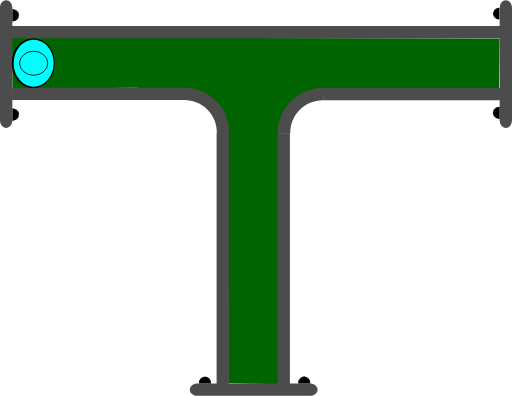
t = 0.00 s
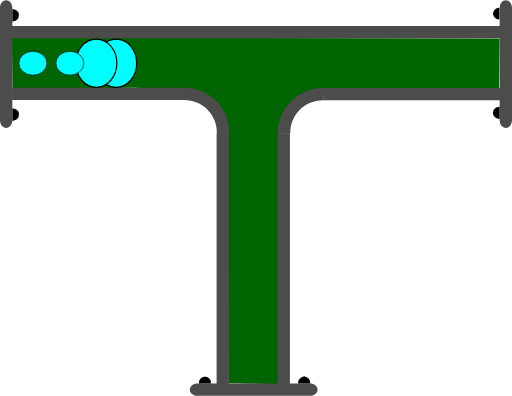
t = 0.75 s
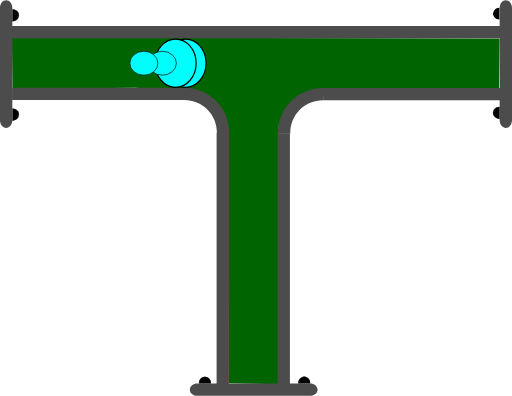
t = 1.38 s
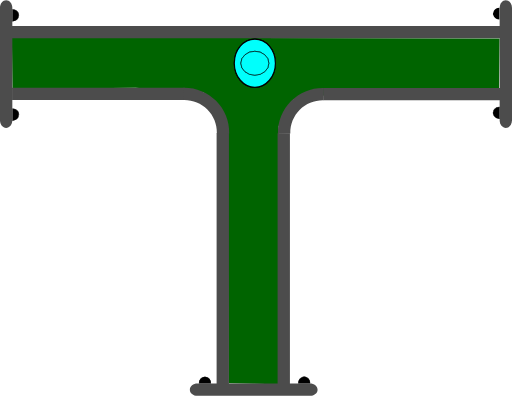
t = 2.00 s
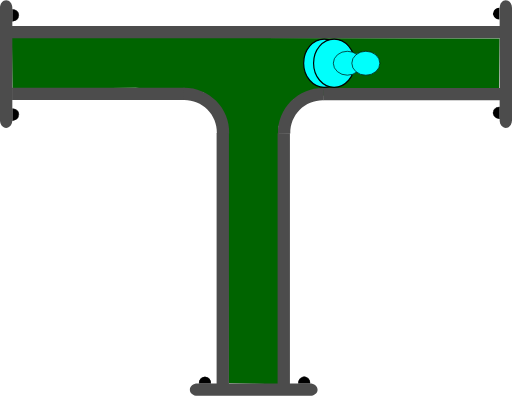
t = 2.63 s
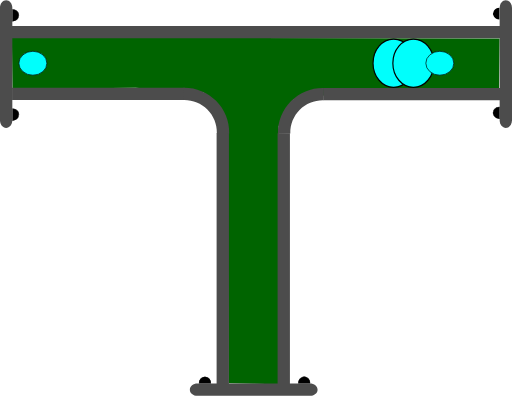
t = 3.25 s

The animated SVG that drew these frames (rendered in a browser with its animation timeline set to each time). Animation: 4 SMIL elements (animate=4); one cycle of 4.00 s, repeats indefinitely.

<?xml version="1.0" encoding="UTF-8" standalone="no"?>
<svg
   width="62.278221"
   height="48.12117"
   xml:lang="fr"
   viewBox="0 0 62.278221 48.12117"
   preserveAspectRatio="xMidYMid"
   version="1.1"
   id="svg1"
   sodipodi:docname="2d_tuyau_te_anime_01_source.svg"
   inkscape:version="1.3 (0e150ed6c4, 2023-07-21)"
   xmlns:inkscape="http://www.inkscape.org/namespaces/inkscape"
   xmlns:sodipodi="http://sodipodi.sourceforge.net/DTD/sodipodi-0.dtd"
   xmlns="http://www.w3.org/2000/svg"
   xmlns:svg="http://www.w3.org/2000/svg">
  <defs
     id="defs1" />
  <sodipodi:namedview
     id="namedview1"
     pagecolor="#ffffff"
     bordercolor="#666666"
     borderopacity="1.0"
     inkscape:showpageshadow="2"
     inkscape:pageopacity="0.0"
     inkscape:pagecheckerboard="0"
     inkscape:deskcolor="#d1d1d1"
     inkscape:zoom="4.567252"
     inkscape:cx="-1.3137002"
     inkscape:cy="37.768881"
     inkscape:window-width="1920"
     inkscape:window-height="1043"
     inkscape:window-x="0"
     inkscape:window-y="0"
     inkscape:window-maximized="1"
     inkscape:current-layer="svg1" />
  <!-- Intérieur du Tuyau en C8C8C8 -->
  <!-- Extérieur du Tuyau en NOIR -->
  <!-- Extérieur du Tuyau en NOIR -->
  <!-- Bulle 02 à l'Intérieur du Tuyau en VERT -->
  <!-- Petite Bulle 03 à l'Intérieur du Tuyau en ROUGE -->
  <!-- Petite Bulle 04 à l'Intérieur du Tuyau en JAUNE -->
  <!-- Bride du Tuyau et ses Boulons en GRIS -->
  <!-- Bulle 01 à l'Intérieur du Tuyau en BLEU -->
  <g
     id="path3"
     transform="rotate(90)"
     style="display:inline">
    <path
       style="color:#000000;display:inline;fill:#000000;-inkscape-stroke:none;paint-order:stroke fill markers"
       d="m 2.3430357,-60.749104 a 0.71439695,0.77823663 0 0 1 -0.3581902,0.674596 0.71439695,0.77823663 0 0 1 -0.7153859,-0.0019 0.71439695,0.77823663 0 0 1 -0.35520956,-0.676463 l 0.71438866,0.0037 z"
       id="path13" />
  </g>
  <g
     id="path3-2"
     transform="rotate(90)"
     style="display:inline">
    <path
       style="color:#000000;display:inline;fill:#000000;-inkscape-stroke:none;paint-order:stroke fill markers"
       d="m 12.958984,-60.785156 v 0.02734 c -0.0013,0.287088 0.137968,0.55203 0.367188,0.697265 0.229215,0.145244 0.514269,0.145984 0.744141,0.002 0.229867,-0.144039 0.371093,-0.40822 0.371093,-0.695312 v -0.02734 h -0.02734 -0.714844 z m 0.06641,0.05273 0.673828,0.0039 H 14.375 c -0.0099,0.257608 -0.127044,0.498504 -0.332031,0.626954 -0.213325,0.133662 -0.474767,0.132846 -0.6875,-0.002 -0.204437,-0.129532 -0.321353,-0.371234 -0.330078,-0.628906 z"
       id="path14" />
    <path
       style="color:#000000;display:inline;fill:#000000;-inkscape-stroke:none;paint-order:stroke fill markers"
       d="m 14.414348,-60.75457 a 0.71439695,0.77823663 0 0 1 -0.35819,0.674595 0.71439695,0.77823663 0 0 1 -0.715386,-0.0019 0.71439695,0.77823663 0 0 1 -0.35521,-0.676463 l 0.714389,0.0037 z"
       id="path15" />
  </g>
  <path
     id="use1"
     style="display:inline;fill:#006400;stroke-width:0.747177;stroke-linejoin:round;paint-order:stroke fill markers"
     d="m 60.770473,4.6593206 -0.05946,6.0936554 -14.798138,0.01336 -10.256351,1.310623 -1.756279,3.226024 -0.04969,31.40792 -3.02964,-0.06808 -3.006429,-0.04073 -0.174775,-31.36144 -2.858234,-4.017374 -8.297145,-0.56039 L 1.5184605,10.8064 1.4474722,4.5617584 Z"
     sodipodi:nodetypes="cccccccccccccc" />
  <path
     id="use2"
     style="display:inline;fill:#4c4c4c;stroke-width:0.371544;stroke-linejoin:round;paint-order:stroke fill markers"
     d="M 60.838207,3.132448 V 4.6324088 H 1.4313958 V 3.132448 Z" />
  <path
     id="use3"
     style="display:inline;fill:#4c4c4c;stroke-width:0.220896;stroke-linejoin:round;paint-order:stroke fill markers"
     d="m 22.467777,10.644161 v 1.499961 H 1.4692211 v -1.499961 z" />
  <path
     id="use4"
     style="display:inline;fill:#4c4c4c;stroke-width:0.172615;stroke-linejoin:round;paint-order:stroke fill markers"
     d="m 61.528219,15.538 c -0.415499,0 -0.749999,-0.413004 -0.749999,-0.926019 V 0.92602087 c 0,-0.5130146 0.3345,-0.9260191343584 0.749999,-0.9260191343584 0.415501,0 0.750001,0.4130045343584 0.750001,0.9260191343584 V 14.611981 c 0,0.513015 -0.3345,0.926019 -0.750001,0.926019 z" />
  <path
     id="rect1-5-2-6"
     style="display:inline;fill:#4c4c4c;stroke-width:0.266497;stroke-linejoin:round;paint-order:stroke fill markers"
     d="M 27.847609,46.71064 H 26.347648 V 16.147156 h 1.499961 z" />
  <path
     id="use2-3"
     style="display:inline;fill:#4c4c4c;stroke-width:0.266367;stroke-linejoin:round;paint-order:stroke fill markers"
     d="M 35.264961,46.71064 H 33.765 V 16.177031 h 1.499961 z" />
  <path
     style="color:#000000;display:inline;fill:#4c4c4c;-inkscape-stroke:none;paint-order:stroke fill markers"
     d="m 27.876953,16.216797 c 0.03357,-1.485353 -0.542652,-2.92001 -1.59375,-3.970703 -1.051098,-1.050694 -2.486361,-1.628228 -3.972656,-1.595703 l 0.0332,1.5 c 1.078089,-0.02359 2.116882,0.394519 2.878906,1.15625 0.762024,0.761731 1.17862,1.800659 1.154297,2.876953 z"
     id="path10" />
  <path
     id="use3-7"
     style="display:inline;fill:#4c4c4c;stroke-width:0.223568;stroke-linejoin:round;paint-order:stroke fill markers"
     d="m 39.313976,10.684818 v 1.499961 h 21.509645 v -1.499961 z" />
  <path
     style="color:#000000;display:inline;fill:#4c4c4c;-inkscape-stroke:none;paint-order:stroke fill markers"
     d="m 33.810547,16.246094 c -0.03357,-1.485353 0.542652,-2.92001 1.59375,-3.970703 1.051098,-1.050694 2.486361,-1.626275 3.972656,-1.59375 l -0.0332,1.5 c -1.078089,-0.02359 -2.116882,0.392566 -2.878906,1.154297 -0.762025,0.76173 -1.17862,1.800659 -1.154297,2.876953 z"
     id="path10-6" />
  <g
     id="path3-1"
     transform="rotate(-90)"
     style="display:inline">
    <path
       style="color:#000000;fill:#000000;-inkscape-stroke:none;paint-order:stroke fill markers"
       d="m -14.650391,1.4980469 v 0.027344 c -0.0013,0.2870886 0.137968,0.5539835 0.367188,0.6992188 0.22922,0.1452342 0.514274,0.1459931 0.74414,0.00195 0.229868,-0.1440391 0.371094,-0.4101737 0.371094,-0.6972656 v -0.027344 h -0.02734 -0.714843 z m 0.06641,0.052734 0.673828,0.00391 h 0.675781 c -0.0099,0.2576078 -0.127043,0.4985039 -0.332031,0.6269531 -0.21332,0.1336711 -0.474763,0.1328375 -0.6875,-0.00195 -0.204437,-0.1295327 -0.321353,-0.371235 -0.330078,-0.6289063 z"
       id="path20" />
    <path
       style="color:#000000;fill:#000000;-inkscape-stroke:none;paint-order:stroke fill markers"
       d="m -13.194967,1.5291173 a 0.71439695,0.77823663 0 0 1 -0.35819,0.6745953 0.71439695,0.77823663 0 0 1 -0.715386,-0.00187 0.71439695,0.77823663 0 0 1 -0.355209,-0.676463 l 0.714388,0.00374 z"
       id="path21" />
  </g>
  <g
     id="path3-2-9"
     transform="rotate(-90)"
     style="display:inline">
    <path
       style="color:#000000;fill:#000000;-inkscape-stroke:none;paint-order:stroke fill markers"
       d="m -2.578125,1.4941406 v 0.025391 c -0.00127,0.2870887 0.1379676,0.5539836 0.3671875,0.6992188 0.2292199,0.1452352 0.5123202,0.1459921 0.7421875,0.00195 0.2298673,-0.144039 0.3710938,-0.4101737 0.3710938,-0.6972656 v -0.025391 h -0.025391 -0.7148437 z m 0.066406,0.052734 0.6738282,0.00391 h 0.6738281 C -1.1744957,1.8076542 -1.2916047,2.047648 -1.4960939,2.1757847 -1.709414,2.3094548 -1.970857,2.308623 -2.183594,2.1738347 -2.3875219,2.044618 -2.5024167,1.8037939 -2.511719,1.5468746 Z"
       id="path22" />
    <path
       style="color:#000000;fill:#000000;-inkscape-stroke:none;paint-order:stroke fill markers"
       d="M -1.1236539,1.5236509 A 0.71439695,0.77823663 0 0 1 -1.4818441,2.1982462 0.71439695,0.77823663 0 0 1 -2.19723,2.1963732 0.71439695,0.77823663 0 0 1 -2.5524395,1.5199102 l 0.7143887,0.00374 z"
       id="path23" />
  </g>
  <path
     id="use4-4"
     style="display:inline;fill:#4c4c4c;stroke-width:0.172615;stroke-linejoin:round;paint-order:stroke fill markers"
     d="M 0.74999995,0 C 1.1655,0 1.5000001,0.41300453 1.5000001,0.92601913 V 14.611979 c 0,0.513015 -0.3345001,0.926019 -0.75000015,0.926019 C 0.33450001,15.537998 0,15.124994 0,14.611979 V 0.92601913 C 0,0.41300453 0.33450001,0 0.74999995,0 Z" />
  <g
     id="path3-10"
     transform="scale(-1)"
     style="display:inline">
    <path
       style="color:#000000;fill:#000000;-inkscape-stroke:none;paint-order:stroke fill markers"
       d="m -37.742187,-46.623047 v 0.02734 c -0.0013,0.287088 0.137967,0.553983 0.367187,0.699219 0.229215,0.145243 0.514269,0.145983 0.744141,0.002 0.229867,-0.144039 0.36914,-0.410174 0.36914,-0.697266 v -0.02734 h -0.02539 -0.714844 z m 0.06641,0.05273 0.673828,0.0039 h 0.673828 c -0.0099,0.257607 -0.127044,0.498504 -0.332031,0.626953 -0.213325,0.133662 -0.472814,0.132846 -0.685547,-0.002 -0.204437,-0.129533 -0.321353,-0.371235 -0.330078,-0.628906 z"
       id="path28" />
    <path
       style="color:#000000;fill:#000000;-inkscape-stroke:none;paint-order:stroke fill markers"
       d="m -36.287152,-46.592056 a 0.71439695,0.77823663 0 0 1 -0.35819,0.674595 0.71439695,0.77823663 0 0 1 -0.715386,-0.0019 0.71439695,0.77823663 0 0 1 -0.355209,-0.676463 l 0.714388,0.0037 z"
       id="path29" />
  </g>
  <g
     id="path3-2-6"
     transform="scale(-1)"
     style="display:inline">
    <path
       style="color:#000000;display:inline;fill:#000000;-inkscape-stroke:none;paint-order:stroke fill markers"
       d="m -25.669922,-46.626953 -0.002,0.02539 c -0.0013,0.287088 0.139921,0.553983 0.369141,0.699218 0.229215,0.145244 0.512315,0.145984 0.742187,0.002 0.229868,-0.144039 0.371094,-0.410173 0.371094,-0.697265 V -46.623 h -0.02734 -0.71289 z m 0.06445,0.05273 0.675782,0.0039 h 0.673828 c -0.01043,0.256869 -0.127542,0.496863 -0.332032,0.625 -0.213324,0.133662 -0.474767,0.132846 -0.6875,-0.002 -0.203939,-0.129217 -0.320788,-0.370017 -0.330078,-0.626953 z"
       id="path30" />
    <path
       style="color:#000000;display:inline;fill:#000000;-inkscape-stroke:none;paint-order:stroke fill markers"
       d="m -24.215844,-46.597523 a 0.71439695,0.77823663 0 0 1 -0.35819,0.674596 0.71439695,0.77823663 0 0 1 -0.715386,-0.0019 0.71439695,0.77823663 0 0 1 -0.355209,-0.676463 l 0.714388,0.0037 z"
       id="path31" />
  </g>
  <path
     id="use4-3"
     style="display:inline;fill:#4c4c4c;stroke-width:0.172615;stroke-linejoin:round;paint-order:stroke fill markers"
     d="m 23.09219,47.371171 c 0,-0.415501 0.413004,-0.75 0.926019,-0.75 h 13.68596 c 0.513014,0 0.926019,0.334499 0.926019,0.75 0,0.4155 -0.413005,0.749999 -0.926019,0.749999 h -13.68596 c -0.513015,0 -0.926019,-0.334499 -0.926019,-0.749999 z" />
  <!-- Grosse Bulle 01 à l'Intérieur du Tuyau en BLEU -->
  <ellipse
     cx="4.0959539"
     cy="7.6675954"
     rx="2.5000694"
     ry="2.9286528"
     fill="#00fffc"
     stroke="#000000"
     id="ellipse1"
     style="stroke-width:0.142861">
    <animate
       attributeName="cx"
       begin="0s"
       from="4"
       to="58"
       dur="4s"
       repeatCount="indefinite" />
  </ellipse>
  <!-- Grosse Bulle 02 à l'Intérieur du Tuyau en VERT -->
  <ellipse
     cx="4.0959539"
     cy="7.6675954"
     rx="2.5000694"
     ry="2.9286528"
     fill="#00fffc"
     stroke="#000000"
     id="ellipse2"
     style="stroke-width:0.142861">
    <animate
       attributeName="cx"
       begin="0.25s"
       from="4"
       to="58"
       dur="3.5"
       repeatCount="indefinite" />
  </ellipse>
  <!-- Petite Bulle 03 à l'Intérieur du Tuyau en JAUNE -->
  <ellipse
     cx="4.0959539"
     cy="7.6675954"
     rx="1.7031308"
     ry="1.453892"
     fill="#00fffc"
     stroke="#000000"
     id="ellipse3"
     style="display:inline;stroke-width:0.0830797">
    <animate
       attributeName="cx"
       begin="0.5s"
       from="4"
       to="58"
       dur="3s"
       repeatCount="indefinite" />
  </ellipse>
  <!-- Petite Bulle 04 à l'Intérieur du Tuyau en ROUGE -->
  <ellipse
     cx="4.0959539"
     cy="7.6675954"
     rx="1.7031308"
     ry="1.453892"
     fill="#00fffc"
     stroke="#000000"
     id="ellipse4"
     style="display:inline;stroke-width:0.0830797">
    <animate
       attributeName="cx"
       begin="0.75s"
       from="4"
       to="58"
       dur="2.5s"
       repeatCount="indefinite" />
  </ellipse>
</svg>
